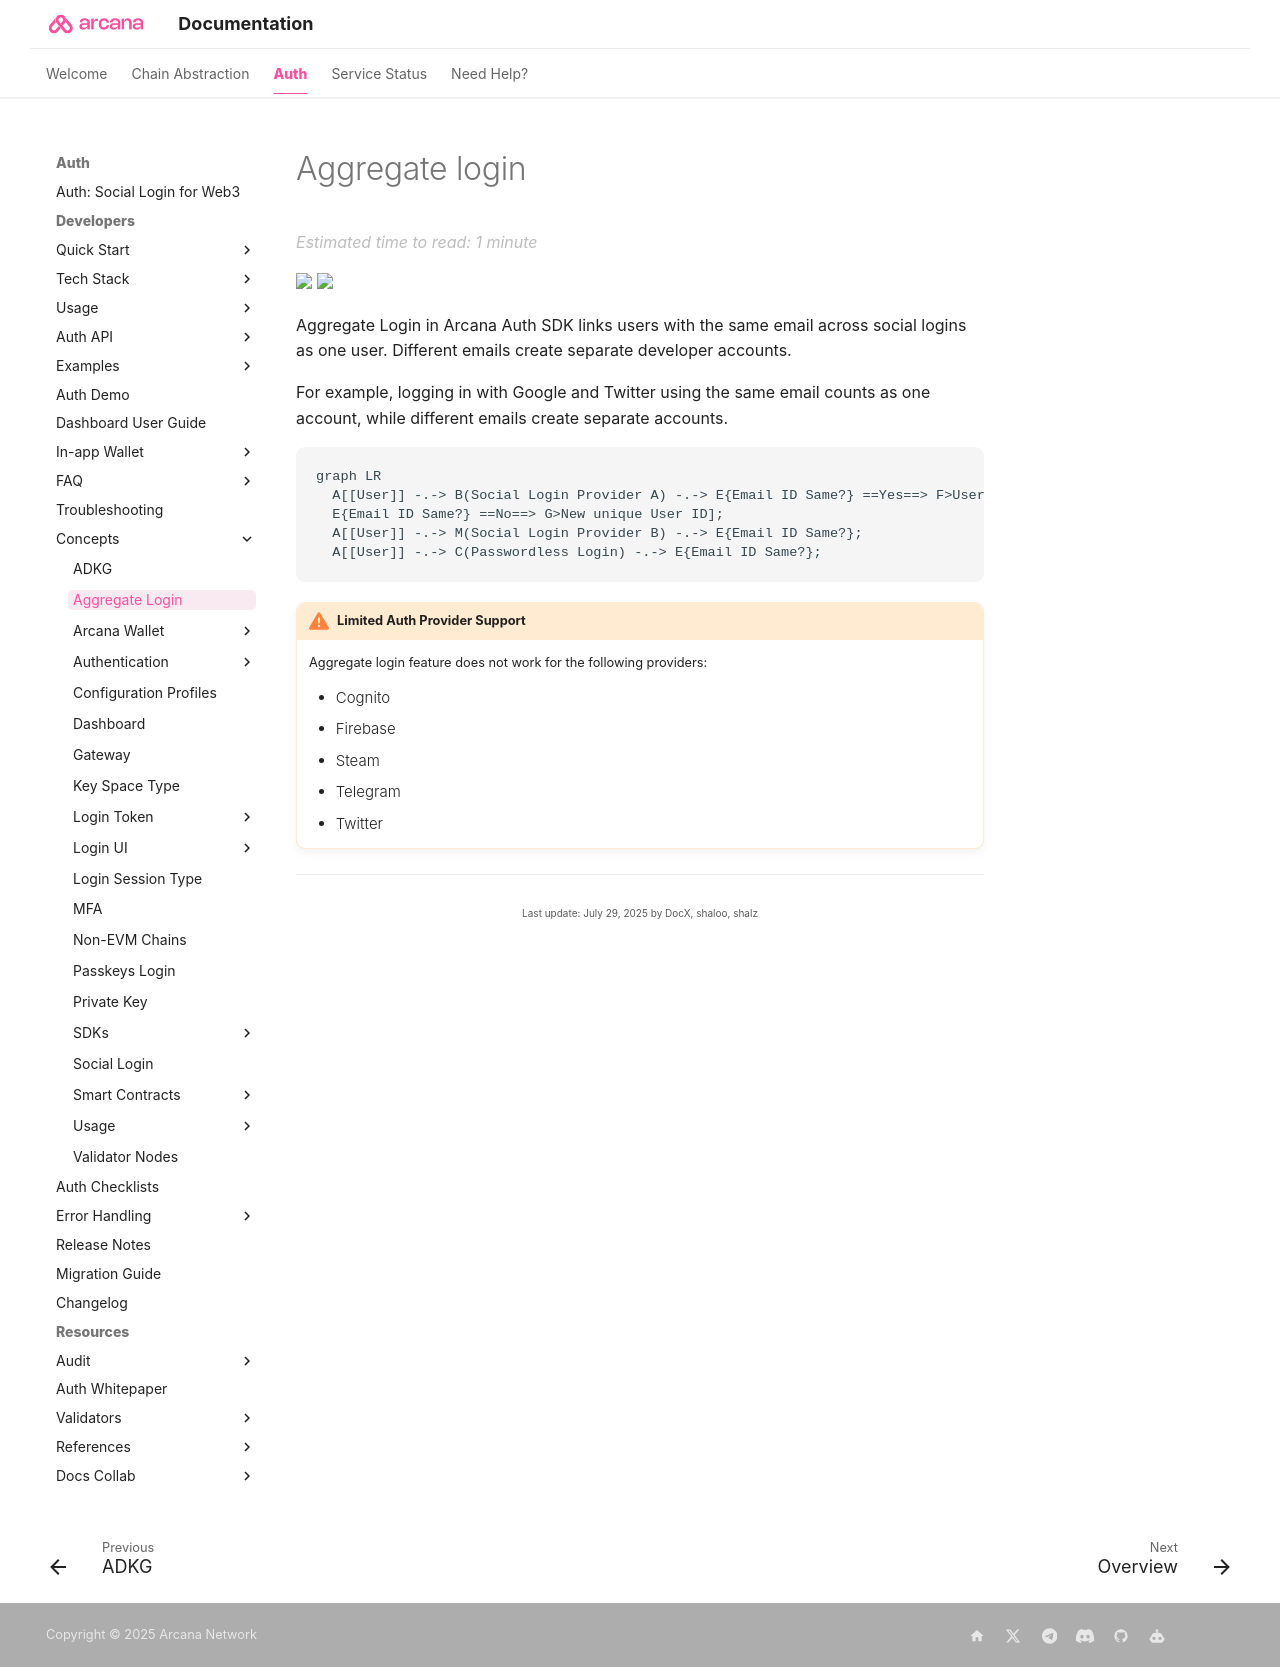

repository: shaloo/docs.arcana · page: concepts/aggregatelogin/index.html · generator: mkdocs

---
alias: concept-aggregate-login
title: 'Aggregate Login'
description: 'The aggregate login feature can uniquely identify application users even if they use different social accounts to log in to the app.'
arcana:
  root_rel_path: ../..
---

# Aggregate login

<img src="{{config.extra.arcana.img_dir}}/icons/i_data_xfer_owner_light.{{config.extra.arcana.img_png}}#only-light" width="50"/>
<img src="{{config.extra.arcana.img_dir}}/icons/i_data_xfer_owner_dark.{{config.extra.arcana.img_png}}#only-dark" width="50"/>

Aggregate Login in {{config.extra.arcana.sdk_name}} links users with the same email across social logins as one user. Different emails create separate developer accounts.

For example, logging in with Google and Twitter using the same email counts as one account, while different emails create separate accounts.

```mermaid
graph LR
  A\[[User]] -.-> B(Social Login Provider A) -.-> E{Email ID Same?} ==Yes==> F>User ID 1];
  E{Email ID Same?} ==No==> G>New unique User ID];
  A\[[User]] -.-> M(Social Login Provider B) -.-> E{Email ID Same?};
  A\[[User]] -.-> C(Passwordless Login) -.-> E{Email ID Same?};
```

!!! an-warning "Limited Auth Provider Support"

      Aggregate login feature does not work for the following providers:

      * Cognito
      * Firebase
      * Steam
      * Telegram
      * Twitter
